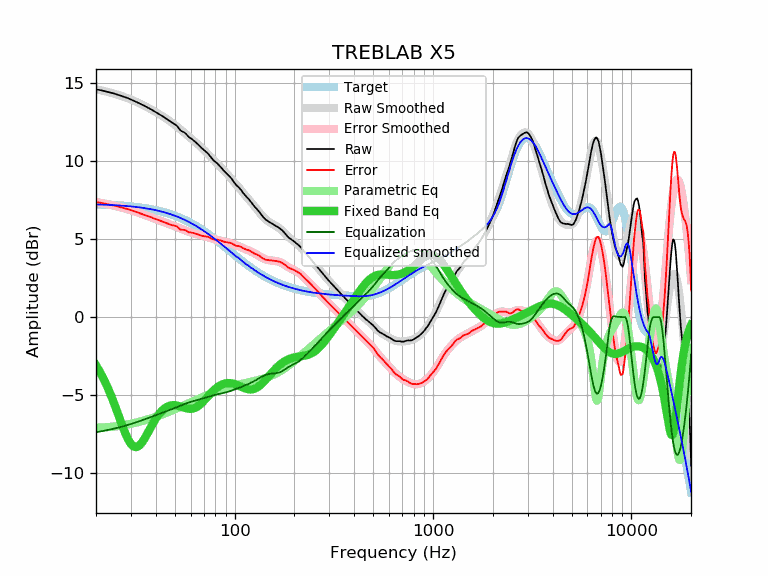

Source data for this figure (header and first rows):
frequency, raw, error, smoothed, error_smoothed, equalization, parametric_eq, equalized_raw, equalized_smoothed, target
20, 14.60, 7.37, 14.60, 7.38, -7.38, -3.09, 7.22, 7.22, 7.22
21, 14.55, 7.33, 14.55, 7.33, -7.33, -3.54, 7.22, 7.22, 7.22
22, 14.49, 7.28, 14.49, 7.28, -7.28, -4.03, 7.21, 7.21, 7.21
23, 14.43, 7.23, 14.43, 7.23, -7.23, -4.57, 7.20, 7.20, 7.20
24, 14.37, 7.18, 14.37, 7.18, -7.18, -5.13, 7.19, 7.19, 7.18
25, 14.31, 7.14, 14.30, 7.13, -7.13, -5.72, 7.18, 7.17, 7.17
26, 14.24, 7.08, 14.24, 7.08, -7.08, -6.31, 7.16, 7.16, 7.16
27, 14.17, 7.02, 14.17, 7.02, -7.02, -6.88, 7.15, 7.14, 7.14
28, 14.10, 6.97, 14.10, 6.97, -6.97, -7.40, 7.13, 7.13, 7.13
29, 14.03, 6.92, 14.02, 6.91, -6.91, -7.83, 7.12, 7.11, 7.11
30, 13.95, 6.85, 13.95, 6.85, -6.85, -8.13, 7.10, 7.10, 7.10
31, 13.87, 6.79, 13.87, 6.79, -6.79, -8.30, 7.08, 7.08, 7.08
32, 13.79, 6.73, 13.79, 6.74, -6.74, -8.33, 7.05, 7.06, 7.06
33, 13.71, 6.67, 13.71, 6.68, -6.68, -8.24, 7.03, 7.04, 7.04
34, 13.63, 6.62, 13.63, 6.62, -6.62, -8.06, 7.01, 7.01, 7.01
35, 13.55, 6.56, 13.55, 6.56, -6.56, -7.82, 6.99, 6.99, 6.99
36, 13.47, 6.50, 13.47, 6.50, -6.50, -7.55, 6.97, 6.97, 6.97
37, 13.39, 6.45, 13.39, 6.45, -6.45, -7.27, 6.94, 6.94, 6.94
38, 13.31, 6.40, 13.31, 6.39, -6.39, -7.00, 6.92, 6.91, 6.91
39, 13.22, 6.33, 13.22, 6.34, -6.34, -6.75, 6.88, 6.88, 6.89
40, 13.14, 6.28, 13.14, 6.29, -6.29, -6.52, 6.85, 6.86, 6.86
41, 13.06, 6.23, 13.06, 6.24, -6.24, -6.32, 6.82, 6.83, 6.83
42, 12.98, 6.19, 12.98, 6.19, -6.19, -6.14, 6.79, 6.79, 6.79
43, 12.90, 6.14, 12.90, 6.14, -6.14, -6.00, 6.76, 6.76, 6.76
44, 12.82, 6.09, 12.82, 6.09, -6.09, -5.88, 6.73, 6.73, 6.73
45, 12.73, 6.04, 12.74, 6.05, -6.05, -5.79, 6.68, 6.69, 6.69
46, 12.65, 5.99, 12.66, 6.00, -6.00, -5.72, 6.65, 6.66, 6.66
47, 12.57, 5.95, 12.57, 5.95, -5.95, -5.68, 6.61, 6.62, 6.62
48, 12.49, 5.91, 12.49, 5.91, -5.91, -5.65, 6.58, 6.58, 6.58
49, 12.42, 5.88, 12.40, 5.86, -5.86, -5.64, 6.56, 6.54, 6.54
50, 12.36, 5.86, 12.32, 5.82, -5.82, -5.65, 6.54, 6.50, 6.50
51, 12.28, 5.82, 12.23, 5.77, -5.77, -5.66, 6.51, 6.46, 6.46
52, 12.15, 5.73, 12.14, 5.73, -5.73, -5.69, 6.42, 6.41, 6.41
53, 12.00, 5.63, 12.06, 5.68, -5.68, -5.72, 6.31, 6.37, 6.37
54, 11.92, 5.59, 11.97, 5.64, -5.64, -5.75, 6.28, 6.33, 6.33
55, 11.88, 5.60, 11.88, 5.60, -5.60, -5.78, 6.28, 6.28, 6.28
56, 11.82, 5.58, 11.80, 5.56, -5.56, -5.82, 6.25, 6.23, 6.23
57, 11.73, 5.54, 11.72, 5.53, -5.53, -5.84, 6.20, 6.19, 6.19
58, 11.62, 5.48, 11.63, 5.49, -5.49, -5.86, 6.12, 6.14, 6.14
59, 11.52, 5.43, 11.55, 5.46, -5.46, -5.88, 6.06, 6.09, 6.09
60, 11.47, 5.43, 11.47, 5.43, -5.43, -5.88, 6.04, 6.04, 6.04
61, 11.40, 5.41, 11.40, 5.41, -5.41, -5.87, 5.99, 5.99, 5.99
62, 11.34, 5.40, 11.32, 5.38, -5.38, -5.85, 5.96, 5.94, 5.94
63, 11.26, 5.37, 11.24, 5.35, -5.35, -5.82, 5.90, 5.89, 5.89
64, 11.18, 5.34, 11.17, 5.33, -5.33, -5.78, 5.85, 5.84, 5.84
65, 11.10, 5.31, 11.09, 5.31, -5.31, -5.72, 5.79, 5.79, 5.79
66, 11.02, 5.29, 11.02, 5.28, -5.28, -5.66, 5.74, 5.73, 5.73
67, 10.93, 5.25, 10.94, 5.26, -5.26, -5.60, 5.67, 5.68, 5.68
68, 10.85, 5.22, 10.87, 5.24, -5.24, -5.52, 5.61, 5.63, 5.63
69, 10.78, 5.21, 10.79, 5.22, -5.22, -5.44, 5.56, 5.57, 5.57
70, 10.71, 5.19, 10.71, 5.19, -5.19, -5.36, 5.52, 5.52, 5.52
71, 10.64, 5.17, 10.63, 5.17, -5.17, -5.28, 5.47, 5.47, 5.47
72, 10.57, 5.16, 10.56, 5.15, -5.15, -5.19, 5.42, 5.41, 5.41
73, 10.51, 5.15, 10.48, 5.12, -5.12, -5.11, 5.39, 5.36, 5.36
74, 10.43, 5.13, 10.40, 5.10, -5.10, -5.02, 5.33, 5.30, 5.30
75, 10.34, 5.09, 10.33, 5.08, -5.08, -4.94, 5.26, 5.25, 5.25
76, 10.24, 5.04, 10.25, 5.06, -5.06, -4.87, 5.18, 5.19, 5.19
77, 10.15, 5.01, 10.17, 5.03, -5.03, -4.79, 5.11, 5.14, 5.14
78, 10.07, 4.98, 10.10, 5.01, -5.01, -4.72, 5.05, 5.09, 5.09
79, 10.00, 4.97, 10.03, 4.99, -4.99, -4.66, 5.00, 5.03, 5.03
... 553 more rows
